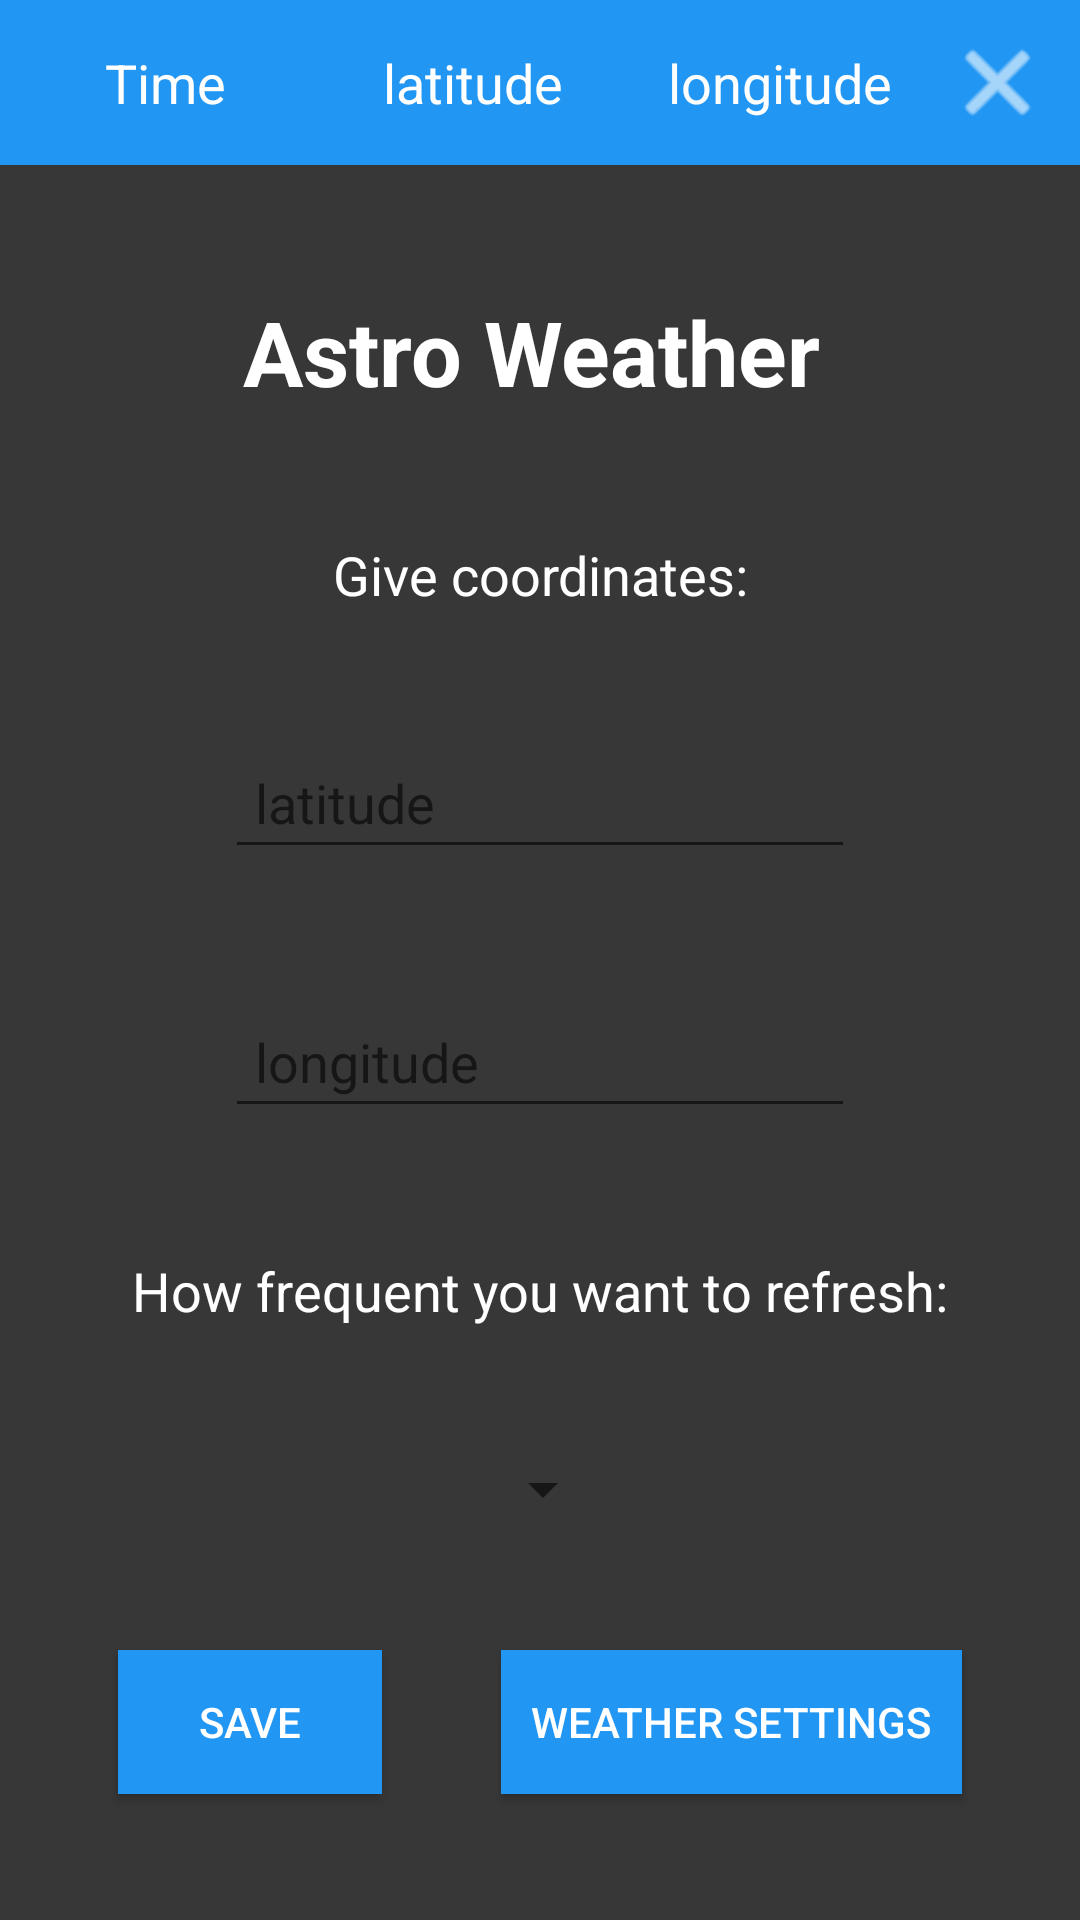

Layout XML and referenced resources for this Android screen:
<!-- AndroidManifest.xml: application theme AppTheme -->
<!-- res/layout/activity_menu.xml -->
<?xml version="1.0" encoding="utf-8"?>
<androidx.constraintlayout.widget.ConstraintLayout xmlns:android="http://schemas.android.com/apk/res/android"
    xmlns:app="http://schemas.android.com/apk/res-auto"
    xmlns:tools="http://schemas.android.com/tools"
    android:layout_width="match_parent"
    android:layout_height="match_parent"
    android:background="#373737"
    tools:context=".MainActivity">

    <LinearLayout
        android:id="@+id/linearLayout"
        android:layout_width="0dp"
        android:layout_height="wrap_content"
        android:background="#2196F3"
        android:gravity="center"
        android:orientation="horizontal"
        android:paddingTop="10dp"
        android:paddingBottom="10dp"
        app:layout_constraintEnd_toEndOf="parent"
        app:layout_constraintHorizontal_bias="0.485"
        app:layout_constraintStart_toStartOf="parent"
        app:layout_constraintTop_toTopOf="parent">

        <TextView
            android:id="@+id/current_time"
            android:layout_width="wrap_content"
            android:layout_height="match_parent"
            android:layout_weight="2"
            android:gravity="center"
            android:text="@string/time"
            android:textColor="#FFFFFF"
            android:textSize="18sp" />

        <TextView
            android:id="@+id/latitude"
            android:layout_width="wrap_content"
            android:layout_height="match_parent"
            android:layout_weight="1"
            android:gravity="center"
            android:text="@string/latitude"
            android:textColor="#FFFFFF"
            android:textSize="18sp" />

        <TextView
            android:id="@+id/longitude"
            android:layout_width="wrap_content"
            android:layout_height="match_parent"
            android:layout_weight="1"
            android:gravity="center"
            android:text="@string/longitude"
            android:textColor="#FFFFFF"
            android:textSize="18sp" />

        <Button
            android:id="@+id/close_menu_settings"
            android:layout_width="35sp"
            android:layout_height="35sp"
            android:layout_marginRight="10dp"
            android:background="@android:drawable/ic_menu_close_clear_cancel"
            android:backgroundTint="#FFFFFF"
            android:textColor="#FFFFFF" />

    </LinearLayout>

    <TextView
        android:id="@+id/textView5"
        android:layout_width="wrap_content"
        android:layout_height="wrap_content"
        android:text="@string/astro_weather"
        android:textColor="#FFFFFF"
        android:textIsSelectable="false"
        android:textSize="30sp"
        android:textStyle="bold"
        app:layout_constraintBottom_toTopOf="@+id/textView"
        app:layout_constraintHorizontal_bias="0.485"
        app:layout_constraintLeft_toLeftOf="parent"
        app:layout_constraintRight_toRightOf="parent"
        app:layout_constraintTop_toBottomOf="@+id/linearLayout" />

    <Button
        android:id="@+id/save_button"
        android:layout_width="wrap_content"
        android:layout_height="wrap_content"
        android:background="#2196F3"
        android:text="@string/save"
        android:textColor="#FFFFFF"
        app:layout_constraintBottom_toBottomOf="parent"
        app:layout_constraintEnd_toStartOf="@+id/weather_settings"
        app:layout_constraintStart_toStartOf="parent"
        app:layout_constraintTop_toBottomOf="@+id/refresh_time" />

    <EditText
        android:id="@+id/lat"
        android:layout_width="wrap_content"
        android:layout_height="wrap_content"
        android:ems="10"
        android:hint="@string/latitude"
        android:importantForAutofill="no"
        android:inputType="numberDecimal"
        android:padding="10sp"
        android:textColor="#FFFFFF"
        app:layout_constraintBottom_toTopOf="@+id/lon"
        app:layout_constraintEnd_toEndOf="parent"
        app:layout_constraintStart_toStartOf="parent"
        app:layout_constraintTop_toBottomOf="@+id/textView" />

    <EditText
        android:id="@+id/lon"
        android:layout_width="wrap_content"
        android:layout_height="wrap_content"
        android:ems="10"
        android:hint="@string/longitude"
        android:importantForAutofill="no"
        android:inputType="numberDecimal"
        android:padding="10sp"
        android:textColor="#FFFFFF"
        app:layout_constraintBottom_toTopOf="@+id/textView4"
        app:layout_constraintEnd_toEndOf="parent"
        app:layout_constraintStart_toStartOf="parent"
        app:layout_constraintTop_toBottomOf="@+id/lat" />

    <Spinner
        android:id="@+id/refresh_time"
        android:layout_width="wrap_content"
        android:layout_height="wrap_content"
        android:layout_marginStart="2dp"
        android:layout_marginLeft="2dp"
        android:padding="10sp"
        app:layout_constraintBottom_toTopOf="@+id/save_button"
        app:layout_constraintEnd_toEndOf="parent"
        app:layout_constraintStart_toStartOf="parent"
        app:layout_constraintTop_toBottomOf="@+id/textView4" />

    <TextView
        android:id="@+id/textView"
        android:layout_width="wrap_content"
        android:layout_height="wrap_content"
        android:gravity="center"
        android:text="@string/give_coordinates"
        android:textColor="#FFFFFF"
        android:textSize="18sp"
        app:layout_constraintBottom_toTopOf="@+id/lat"
        app:layout_constraintEnd_toEndOf="parent"
        app:layout_constraintStart_toStartOf="parent"
        app:layout_constraintTop_toBottomOf="@+id/textView5" />

    <TextView
        android:id="@+id/textView4"
        android:layout_width="wrap_content"
        android:layout_height="wrap_content"
        android:text="@string/how_frequent"
        android:textColor="#FFFFFF"
        android:textSize="18sp"
        app:layout_constraintBottom_toTopOf="@+id/refresh_time"
        app:layout_constraintEnd_toEndOf="parent"
        app:layout_constraintStart_toStartOf="parent"
        app:layout_constraintTop_toBottomOf="@+id/lon" />

    <Button
        android:id="@+id/weather_settings"
        android:layout_width="wrap_content"
        android:layout_height="wrap_content"
        android:background="#2196F3"
        android:paddingLeft="10sp"
        android:paddingRight="10sp"
        android:text="Weather Settings"
        android:textColor="#FFFFFF"
        app:layout_constraintBottom_toBottomOf="parent"
        app:layout_constraintEnd_toEndOf="parent"
        app:layout_constraintStart_toEndOf="@+id/save_button"
        app:layout_constraintTop_toBottomOf="@+id/refresh_time" />

</androidx.constraintlayout.widget.ConstraintLayout>
<!-- resources referenced by this layout -->
<resources>
  <string name="astro_weather">Astro Weather</string>
  <string name="give_coordinates">Give coordinates:</string>
  <string name="how_frequent">How frequent you want to refresh:</string>
  <string name="latitude">latitude</string>
  <string name="longitude">longitude</string>
  <string name="save">save</string>
  <string name="time">Time</string>
  <style name="AppTheme" parent="Theme.AppCompat.Light.DarkActionBar">
  		
  		<item name="colorPrimary">@color/colorPrimary</item>
  		<item name="colorPrimaryDark">@color/colorPrimaryDark</item>
  		<item name="colorAccent">@color/colorAccent</item>
  	</style>
  <!-- not gathered from this repository: default colours our renderer supplied (Android Studio template values) -->
  <color name="colorPrimary">#FF6200EE</color>
  <color name="colorPrimaryDark">#FF3700B3</color>
  <color name="colorAccent">#FF03DAC5</color>
</resources>
